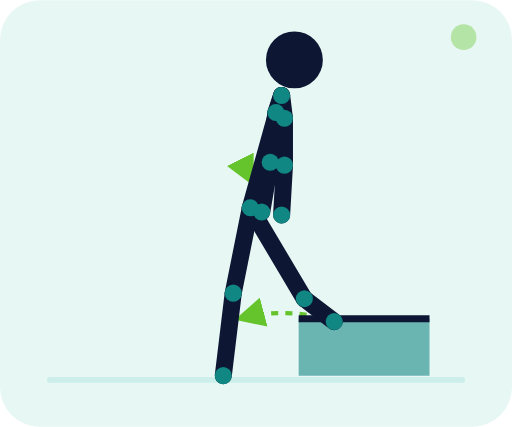
t = 0.00 s
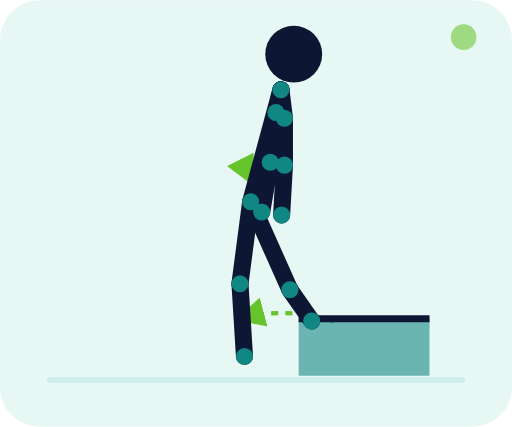
t = 0.35 s
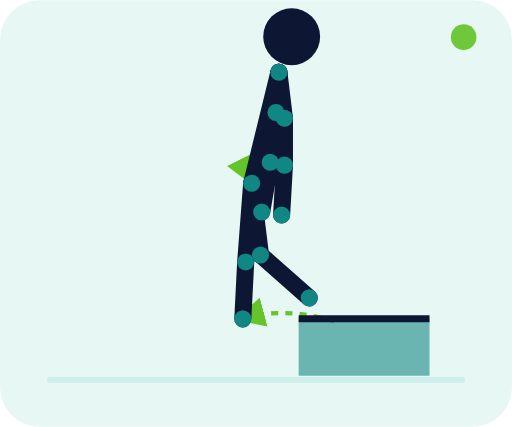
t = 1.05 s
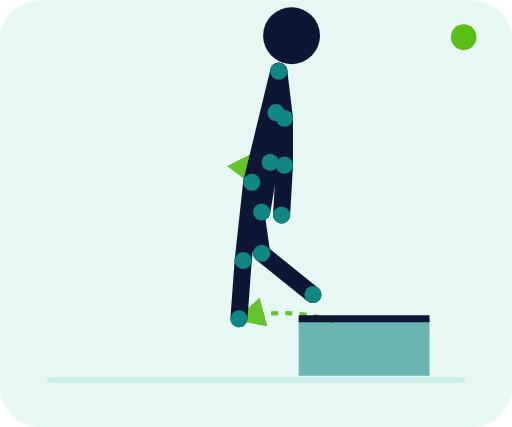
t = 1.40 s
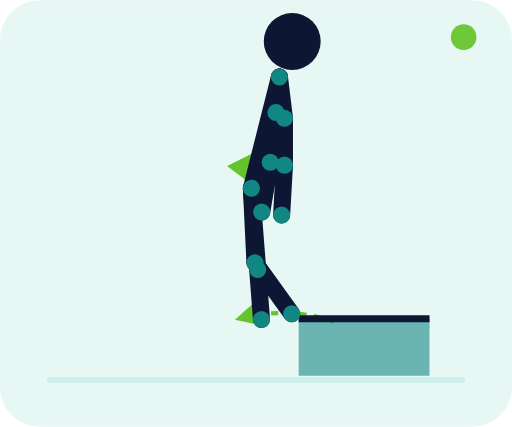
t = 1.75 s
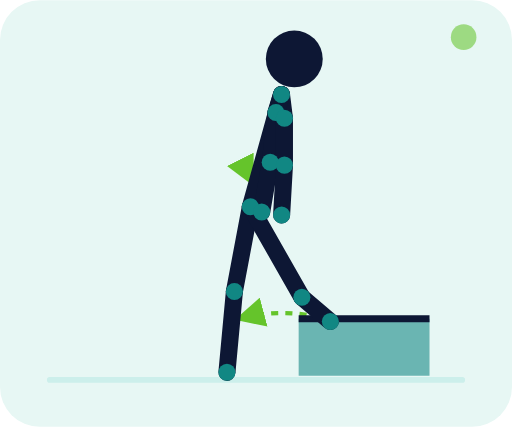
t = 2.45 s

The animated SVG that drew these frames (rendered in a browser with its animation timeline set to each time). Animation: 71 SMIL elements (animate=71); one cycle of 2.80 s, repeats indefinitely.

<svg xmlns="http://www.w3.org/2000/svg" viewBox="0 0 360 300" role="img" aria-labelledby="title desc"><title id="title">Montée sur marche basse</title><desc id="desc">Un pied posé sur une marche basse pousse le corps vers le haut jusqu'à monter sur la marche.</desc><defs><marker id="arrow" markerWidth="7" markerHeight="7" refX="6" refY="3.5" orient="auto"><path d="M0 0L7 3.5L0 7z" fill="#58bf16"/></marker></defs><rect width="360" height="300" rx="28" fill="#e7f7f4"/><path d="M35 267h290" stroke="#ccefeb" stroke-width="4" stroke-linecap="round"/><path d="M176 146 Q176.5 127 177 128" fill="none" stroke="#58bf16" stroke-width="3" stroke-dasharray="5 5" marker-end="url(#arrow)" opacity=".9"/><path d="M235 226 Q201.5 215 168 224" fill="none" stroke="#58bf16" stroke-width="3" stroke-dasharray="5 5" marker-end="url(#arrow)" opacity=".9"/><path d="M210 224h92v40h-92z" fill="#118783" opacity=".58"/><path d="M210 224h92" stroke="#0d1734" stroke-width="5"/><g><line x1="198" y1="67" x2="194" y2="79" stroke="#0d1734" stroke-width="12" stroke-linecap="round"><animate attributeName="x1" values="198;196;198" dur="2.8s" repeatCount="indefinite" keyTimes="0;.5;1" calcMode="spline" keySplines=".4 0 .2 1;.4 0 .2 1"/><animate attributeName="y1" values="67;50;67" dur="2.8s" repeatCount="indefinite" keyTimes="0;.5;1" calcMode="spline" keySplines=".4 0 .2 1;.4 0 .2 1"/><animate attributeName="x2" values="194;194;194" dur="2.8s" repeatCount="indefinite" keyTimes="0;.5;1" calcMode="spline" keySplines=".4 0 .2 1;.4 0 .2 1"/><animate attributeName="y2" values="79;79;79" dur="2.8s" repeatCount="indefinite" keyTimes="0;.5;1" calcMode="spline" keySplines=".4 0 .2 1;.4 0 .2 1"/></line><line x1="198" y1="67" x2="200" y2="83" stroke="#0d1734" stroke-width="12" stroke-linecap="round"><animate attributeName="x1" values="198;196;198" dur="2.8s" repeatCount="indefinite" keyTimes="0;.5;1" calcMode="spline" keySplines=".4 0 .2 1;.4 0 .2 1"/><animate attributeName="y1" values="67;50;67" dur="2.8s" repeatCount="indefinite" keyTimes="0;.5;1" calcMode="spline" keySplines=".4 0 .2 1;.4 0 .2 1"/><animate attributeName="x2" values="200;200;200" dur="2.8s" repeatCount="indefinite" keyTimes="0;.5;1" calcMode="spline" keySplines=".4 0 .2 1;.4 0 .2 1"/><animate attributeName="y2" values="83;83;83" dur="2.8s" repeatCount="indefinite" keyTimes="0;.5;1" calcMode="spline" keySplines=".4 0 .2 1;.4 0 .2 1"/></line><line x1="198" y1="67" x2="176" y2="146" stroke="#0d1734" stroke-width="12" stroke-linecap="round"><animate attributeName="x1" values="198;196;198" dur="2.8s" repeatCount="indefinite" keyTimes="0;.5;1" calcMode="spline" keySplines=".4 0 .2 1;.4 0 .2 1"/><animate attributeName="y1" values="67;50;67" dur="2.8s" repeatCount="indefinite" keyTimes="0;.5;1" calcMode="spline" keySplines=".4 0 .2 1;.4 0 .2 1"/><animate attributeName="x2" values="176;177;176" dur="2.8s" repeatCount="indefinite" keyTimes="0;.5;1" calcMode="spline" keySplines=".4 0 .2 1;.4 0 .2 1"/><animate attributeName="y2" values="146;128;146" dur="2.8s" repeatCount="indefinite" keyTimes="0;.5;1" calcMode="spline" keySplines=".4 0 .2 1;.4 0 .2 1"/></line><line x1="194" y1="79" x2="190" y2="114" stroke="#0d1734" stroke-width="12" stroke-linecap="round"><animate attributeName="x1" values="194;194;194" dur="2.8s" repeatCount="indefinite" keyTimes="0;.5;1" calcMode="spline" keySplines=".4 0 .2 1;.4 0 .2 1"/><animate attributeName="y1" values="79;79;79" dur="2.8s" repeatCount="indefinite" keyTimes="0;.5;1" calcMode="spline" keySplines=".4 0 .2 1;.4 0 .2 1"/><animate attributeName="x2" values="190;190;190" dur="2.8s" repeatCount="indefinite" keyTimes="0;.5;1" calcMode="spline" keySplines=".4 0 .2 1;.4 0 .2 1"/><animate attributeName="y2" values="114;114;114" dur="2.8s" repeatCount="indefinite" keyTimes="0;.5;1" calcMode="spline" keySplines=".4 0 .2 1;.4 0 .2 1"/></line><line x1="190" y1="114" x2="184" y2="149" stroke="#0d1734" stroke-width="12" stroke-linecap="round"><animate attributeName="x1" values="190;190;190" dur="2.8s" repeatCount="indefinite" keyTimes="0;.5;1" calcMode="spline" keySplines=".4 0 .2 1;.4 0 .2 1"/><animate attributeName="y1" values="114;114;114" dur="2.8s" repeatCount="indefinite" keyTimes="0;.5;1" calcMode="spline" keySplines=".4 0 .2 1;.4 0 .2 1"/><animate attributeName="x2" values="184;184;184" dur="2.8s" repeatCount="indefinite" keyTimes="0;.5;1" calcMode="spline" keySplines=".4 0 .2 1;.4 0 .2 1"/><animate attributeName="y2" values="149;149;149" dur="2.8s" repeatCount="indefinite" keyTimes="0;.5;1" calcMode="spline" keySplines=".4 0 .2 1;.4 0 .2 1"/></line><line x1="200" y1="83" x2="200" y2="116" stroke="#0d1734" stroke-width="12" stroke-linecap="round"><animate attributeName="x1" values="200;200;200" dur="2.8s" repeatCount="indefinite" keyTimes="0;.5;1" calcMode="spline" keySplines=".4 0 .2 1;.4 0 .2 1"/><animate attributeName="y1" values="83;83;83" dur="2.8s" repeatCount="indefinite" keyTimes="0;.5;1" calcMode="spline" keySplines=".4 0 .2 1;.4 0 .2 1"/><animate attributeName="x2" values="200;200;200" dur="2.8s" repeatCount="indefinite" keyTimes="0;.5;1" calcMode="spline" keySplines=".4 0 .2 1;.4 0 .2 1"/><animate attributeName="y2" values="116;116;116" dur="2.8s" repeatCount="indefinite" keyTimes="0;.5;1" calcMode="spline" keySplines=".4 0 .2 1;.4 0 .2 1"/></line><line x1="200" y1="116" x2="198" y2="151" stroke="#0d1734" stroke-width="12" stroke-linecap="round"><animate attributeName="x1" values="200;200;200" dur="2.8s" repeatCount="indefinite" keyTimes="0;.5;1" calcMode="spline" keySplines=".4 0 .2 1;.4 0 .2 1"/><animate attributeName="y1" values="116;116;116" dur="2.8s" repeatCount="indefinite" keyTimes="0;.5;1" calcMode="spline" keySplines=".4 0 .2 1;.4 0 .2 1"/><animate attributeName="x2" values="198;198;198" dur="2.8s" repeatCount="indefinite" keyTimes="0;.5;1" calcMode="spline" keySplines=".4 0 .2 1;.4 0 .2 1"/><animate attributeName="y2" values="151;151;151" dur="2.8s" repeatCount="indefinite" keyTimes="0;.5;1" calcMode="spline" keySplines=".4 0 .2 1;.4 0 .2 1"/></line><line x1="176" y1="146" x2="164" y2="206" stroke="#0d1734" stroke-width="12" stroke-linecap="round"><animate attributeName="x1" values="176;177;176" dur="2.8s" repeatCount="indefinite" keyTimes="0;.5;1" calcMode="spline" keySplines=".4 0 .2 1;.4 0 .2 1"/><animate attributeName="y1" values="146;128;146" dur="2.8s" repeatCount="indefinite" keyTimes="0;.5;1" calcMode="spline" keySplines=".4 0 .2 1;.4 0 .2 1"/><animate attributeName="x2" values="164;184;164" dur="2.8s" repeatCount="indefinite" keyTimes="0;.5;1" calcMode="spline" keySplines=".4 0 .2 1;.4 0 .2 1"/><animate attributeName="y2" values="206;178;206" dur="2.8s" repeatCount="indefinite" keyTimes="0;.5;1" calcMode="spline" keySplines=".4 0 .2 1;.4 0 .2 1"/></line><line x1="164" y1="206" x2="157" y2="264" stroke="#0d1734" stroke-width="12" stroke-linecap="round"><animate attributeName="x1" values="164;184;164" dur="2.8s" repeatCount="indefinite" keyTimes="0;.5;1" calcMode="spline" keySplines=".4 0 .2 1;.4 0 .2 1"/><animate attributeName="y1" values="206;178;206" dur="2.8s" repeatCount="indefinite" keyTimes="0;.5;1" calcMode="spline" keySplines=".4 0 .2 1;.4 0 .2 1"/><animate attributeName="x2" values="157;220;157" dur="2.8s" repeatCount="indefinite" keyTimes="0;.5;1" calcMode="spline" keySplines=".4 0 .2 1;.4 0 .2 1"/><animate attributeName="y2" values="264;207;264" dur="2.8s" repeatCount="indefinite" keyTimes="0;.5;1" calcMode="spline" keySplines=".4 0 .2 1;.4 0 .2 1"/></line><line x1="176" y1="146" x2="214" y2="210" stroke="#0d1734" stroke-width="12" stroke-linecap="round"><animate attributeName="x1" values="176;177;176" dur="2.8s" repeatCount="indefinite" keyTimes="0;.5;1" calcMode="spline" keySplines=".4 0 .2 1;.4 0 .2 1"/><animate attributeName="y1" values="146;128;146" dur="2.8s" repeatCount="indefinite" keyTimes="0;.5;1" calcMode="spline" keySplines=".4 0 .2 1;.4 0 .2 1"/><animate attributeName="x2" values="214;171;214" dur="2.8s" repeatCount="indefinite" keyTimes="0;.5;1" calcMode="spline" keySplines=".4 0 .2 1;.4 0 .2 1"/><animate attributeName="y2" values="210;183;210" dur="2.8s" repeatCount="indefinite" keyTimes="0;.5;1" calcMode="spline" keySplines=".4 0 .2 1;.4 0 .2 1"/></line><line x1="214" y1="210" x2="235" y2="226" stroke="#0d1734" stroke-width="12" stroke-linecap="round"><animate attributeName="x1" values="214;171;214" dur="2.8s" repeatCount="indefinite" keyTimes="0;.5;1" calcMode="spline" keySplines=".4 0 .2 1;.4 0 .2 1"/><animate attributeName="y1" values="210;183;210" dur="2.8s" repeatCount="indefinite" keyTimes="0;.5;1" calcMode="spline" keySplines=".4 0 .2 1;.4 0 .2 1"/><animate attributeName="x2" values="235;168;235" dur="2.8s" repeatCount="indefinite" keyTimes="0;.5;1" calcMode="spline" keySplines=".4 0 .2 1;.4 0 .2 1"/><animate attributeName="y2" values="226;224;226" dur="2.8s" repeatCount="indefinite" keyTimes="0;.5;1" calcMode="spline" keySplines=".4 0 .2 1;.4 0 .2 1"/></line><circle cx="198" cy="67" r="6" fill="#118783"><animate attributeName="cx" values="198;196;198" dur="2.8s" repeatCount="indefinite" keyTimes="0;.5;1" calcMode="spline" keySplines=".4 0 .2 1;.4 0 .2 1"/><animate attributeName="cy" values="67;50;67" dur="2.8s" repeatCount="indefinite" keyTimes="0;.5;1" calcMode="spline" keySplines=".4 0 .2 1;.4 0 .2 1"/></circle><circle cx="176" cy="146" r="6" fill="#118783"><animate attributeName="cx" values="176;177;176" dur="2.8s" repeatCount="indefinite" keyTimes="0;.5;1" calcMode="spline" keySplines=".4 0 .2 1;.4 0 .2 1"/><animate attributeName="cy" values="146;128;146" dur="2.8s" repeatCount="indefinite" keyTimes="0;.5;1" calcMode="spline" keySplines=".4 0 .2 1;.4 0 .2 1"/></circle><circle cx="194" cy="79" r="6" fill="#118783"><animate attributeName="cx" values="194;194;194" dur="2.8s" repeatCount="indefinite" keyTimes="0;.5;1" calcMode="spline" keySplines=".4 0 .2 1;.4 0 .2 1"/><animate attributeName="cy" values="79;79;79" dur="2.8s" repeatCount="indefinite" keyTimes="0;.5;1" calcMode="spline" keySplines=".4 0 .2 1;.4 0 .2 1"/></circle><circle cx="200" cy="83" r="6" fill="#118783"><animate attributeName="cx" values="200;200;200" dur="2.8s" repeatCount="indefinite" keyTimes="0;.5;1" calcMode="spline" keySplines=".4 0 .2 1;.4 0 .2 1"/><animate attributeName="cy" values="83;83;83" dur="2.8s" repeatCount="indefinite" keyTimes="0;.5;1" calcMode="spline" keySplines=".4 0 .2 1;.4 0 .2 1"/></circle><circle cx="190" cy="114" r="6" fill="#118783"><animate attributeName="cx" values="190;190;190" dur="2.8s" repeatCount="indefinite" keyTimes="0;.5;1" calcMode="spline" keySplines=".4 0 .2 1;.4 0 .2 1"/><animate attributeName="cy" values="114;114;114" dur="2.8s" repeatCount="indefinite" keyTimes="0;.5;1" calcMode="spline" keySplines=".4 0 .2 1;.4 0 .2 1"/></circle><circle cx="200" cy="116" r="6" fill="#118783"><animate attributeName="cx" values="200;200;200" dur="2.8s" repeatCount="indefinite" keyTimes="0;.5;1" calcMode="spline" keySplines=".4 0 .2 1;.4 0 .2 1"/><animate attributeName="cy" values="116;116;116" dur="2.8s" repeatCount="indefinite" keyTimes="0;.5;1" calcMode="spline" keySplines=".4 0 .2 1;.4 0 .2 1"/></circle><circle cx="184" cy="149" r="6" fill="#118783"><animate attributeName="cx" values="184;184;184" dur="2.8s" repeatCount="indefinite" keyTimes="0;.5;1" calcMode="spline" keySplines=".4 0 .2 1;.4 0 .2 1"/><animate attributeName="cy" values="149;149;149" dur="2.8s" repeatCount="indefinite" keyTimes="0;.5;1" calcMode="spline" keySplines=".4 0 .2 1;.4 0 .2 1"/></circle><circle cx="198" cy="151" r="6" fill="#118783"><animate attributeName="cx" values="198;198;198" dur="2.8s" repeatCount="indefinite" keyTimes="0;.5;1" calcMode="spline" keySplines=".4 0 .2 1;.4 0 .2 1"/><animate attributeName="cy" values="151;151;151" dur="2.8s" repeatCount="indefinite" keyTimes="0;.5;1" calcMode="spline" keySplines=".4 0 .2 1;.4 0 .2 1"/></circle><circle cx="164" cy="206" r="6" fill="#118783"><animate attributeName="cx" values="164;184;164" dur="2.8s" repeatCount="indefinite" keyTimes="0;.5;1" calcMode="spline" keySplines=".4 0 .2 1;.4 0 .2 1"/><animate attributeName="cy" values="206;178;206" dur="2.8s" repeatCount="indefinite" keyTimes="0;.5;1" calcMode="spline" keySplines=".4 0 .2 1;.4 0 .2 1"/></circle><circle cx="214" cy="210" r="6" fill="#118783"><animate attributeName="cx" values="214;171;214" dur="2.8s" repeatCount="indefinite" keyTimes="0;.5;1" calcMode="spline" keySplines=".4 0 .2 1;.4 0 .2 1"/><animate attributeName="cy" values="210;183;210" dur="2.8s" repeatCount="indefinite" keyTimes="0;.5;1" calcMode="spline" keySplines=".4 0 .2 1;.4 0 .2 1"/></circle><circle cx="157" cy="264" r="6" fill="#118783"><animate attributeName="cx" values="157;220;157" dur="2.8s" repeatCount="indefinite" keyTimes="0;.5;1" calcMode="spline" keySplines=".4 0 .2 1;.4 0 .2 1"/><animate attributeName="cy" values="264;207;264" dur="2.8s" repeatCount="indefinite" keyTimes="0;.5;1" calcMode="spline" keySplines=".4 0 .2 1;.4 0 .2 1"/></circle><circle cx="235" cy="226" r="6" fill="#118783"><animate attributeName="cx" values="235;168;235" dur="2.8s" repeatCount="indefinite" keyTimes="0;.5;1" calcMode="spline" keySplines=".4 0 .2 1;.4 0 .2 1"/><animate attributeName="cy" values="226;224;226" dur="2.8s" repeatCount="indefinite" keyTimes="0;.5;1" calcMode="spline" keySplines=".4 0 .2 1;.4 0 .2 1"/></circle><circle cx="207" cy="42" r="20" fill="#0d1734"><animate attributeName="cx" values="207;205;207" dur="2.8s" repeatCount="indefinite" keyTimes="0;.5;1" calcMode="spline" keySplines=".4 0 .2 1;.4 0 .2 1"/><animate attributeName="cy" values="42;25;42" dur="2.8s" repeatCount="indefinite" keyTimes="0;.5;1" calcMode="spline" keySplines=".4 0 .2 1;.4 0 .2 1"/></circle></g><circle cx="326" cy="26" r="9" fill="#58bf16"><animate attributeName="opacity" values=".35;1;.35" dur="2.8s" repeatCount="indefinite"/></circle></svg>
